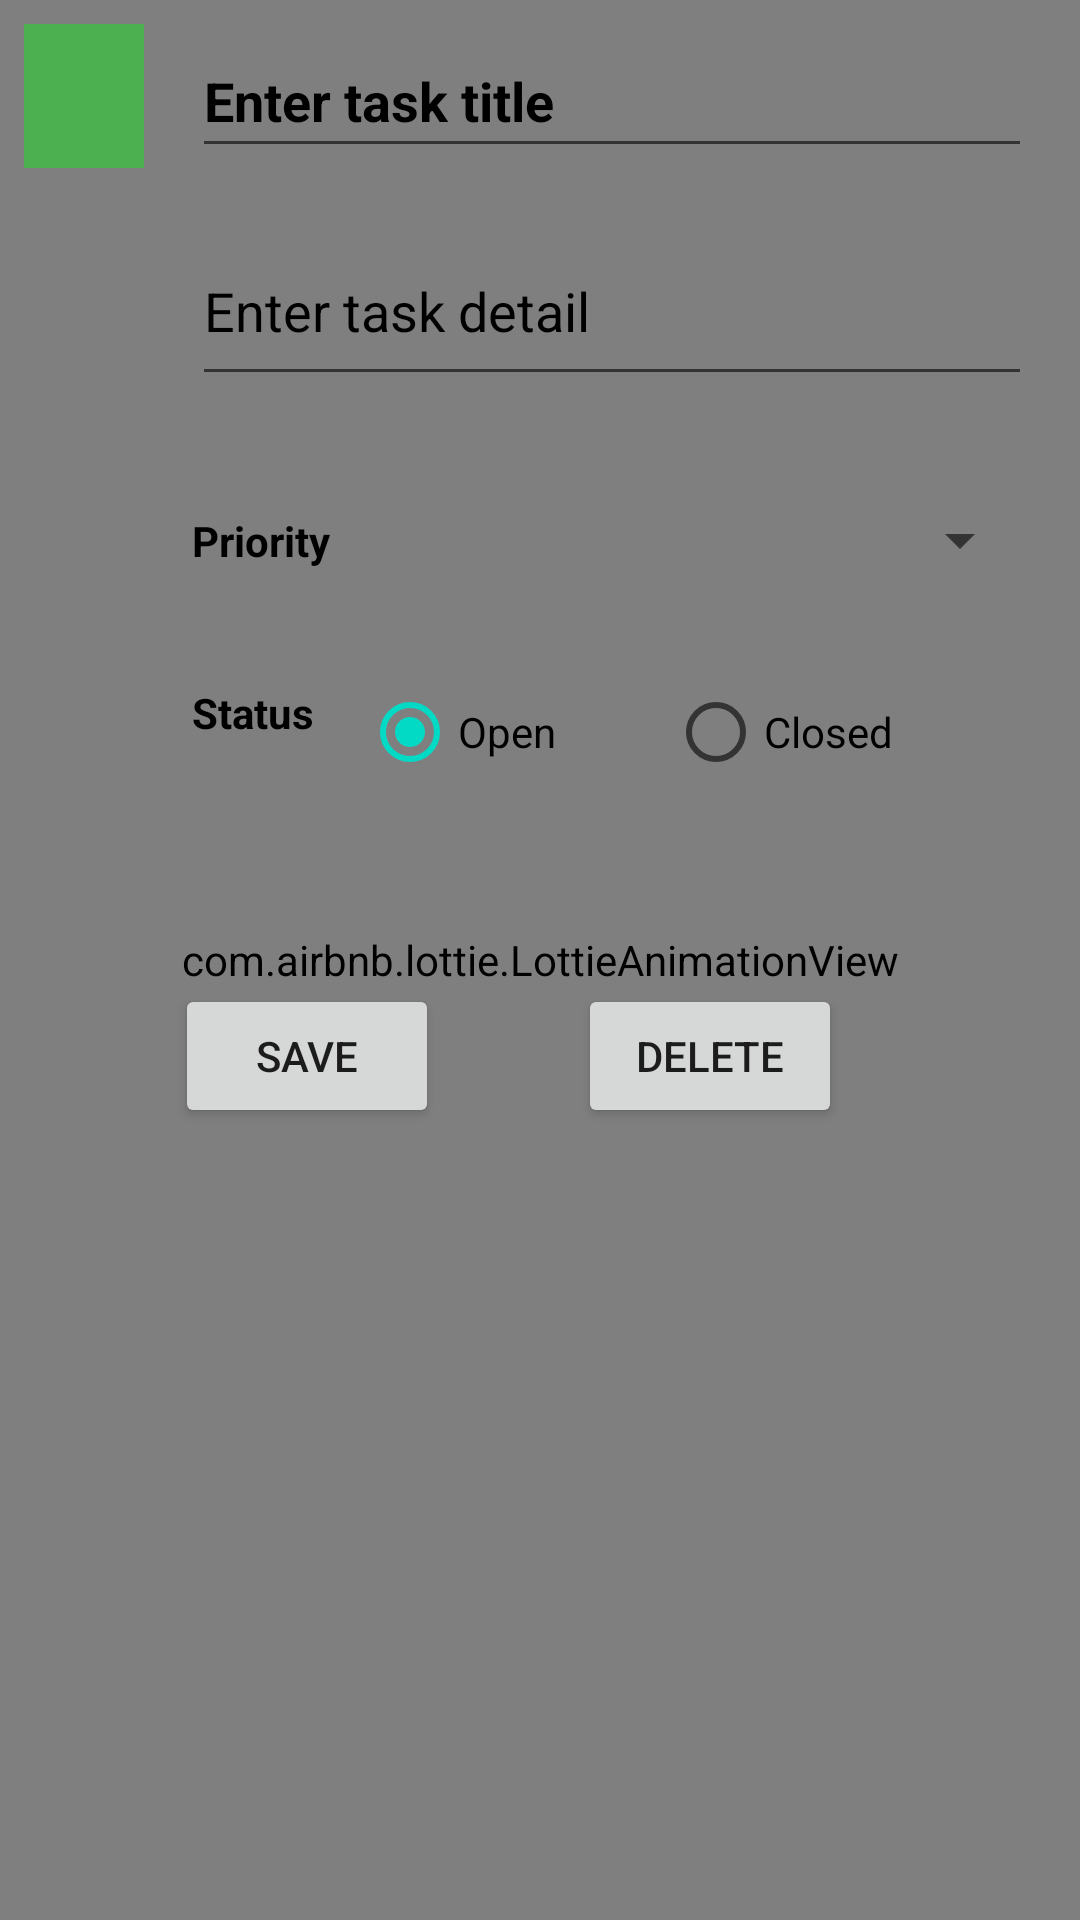

Reconstruct the res/layout file that produces this screen, plus the resources it refers to.
<!-- AndroidManifest.xml: application theme Theme.RoomDatabaseExample -->
<!-- res/layout/fragment_task_detail.xml -->
<?xml version="1.0" encoding="utf-8"?>
<androidx.constraintlayout.widget.ConstraintLayout xmlns:android="http://schemas.android.com/apk/res/android"
    xmlns:app="http://schemas.android.com/apk/res-auto"
    xmlns:tools="http://schemas.android.com/tools"
    android:layout_width="match_parent"
    android:layout_height="match_parent"
    tools:context="ui.TaskDetailFragment">

    <com.airbnb.lottie.LottieAnimationView
        android:id="@+id/lottie1"
        android:scaleType="fitXY"
        android:layout_width="match_parent"
        android:layout_height="match_parent"
        app:layout_constraintBottom_toBottomOf="parent"
        app:layout_constraintEnd_toEndOf="parent"
        app:layout_constraintStart_toStartOf="parent"
        app:layout_constraintTop_toBottomOf="parent"
        app:layout_constraintVertical_bias="0"
        app:lottie_autoPlay="true"
        app:lottie_rawRes="@raw/background">

    </com.airbnb.lottie.LottieAnimationView>

    <TextView
        android:id="@+id/status_label"
        android:layout_width="wrap_content"
        android:layout_height="wrap_content"
        android:layout_marginTop="8dp"
        android:text="@string/status_label"
        android:textColor="@color/black"
        android:textStyle="bold"
        app:layout_constraintStart_toStartOf="@+id/priority_label"
        app:layout_constraintTop_toTopOf="@+id/status_group" />

    <Button
        android:id="@+id/delete_task"
        android:layout_width="wrap_content"
        android:layout_height="wrap_content"
        android:layout_marginTop="60dp"
        android:text="@string/delete_task"
        app:layout_constraintEnd_toEndOf="parent"
        app:layout_constraintHorizontal_bias="0.708"
        app:layout_constraintStart_toStartOf="parent"
        app:layout_constraintTop_toBottomOf="@+id/status_group" />

    <View
        android:id="@+id/task_priority_view"
        android:layout_width="40dp"
        android:layout_height="0dp"
        android:layout_marginStart="8dp"
        android:layout_marginTop="8dp"
        android:background="#4CAF50"
        app:layout_constraintBottom_toBottomOf="@+id/task_title"
        app:layout_constraintStart_toStartOf="parent"
        app:layout_constraintTop_toTopOf="parent" />

    <EditText
        android:id="@+id/task_title"
        android:layout_width="0dp"
        android:layout_height="wrap_content"
        android:layout_marginStart="16dp"
        android:layout_marginTop="8dp"
        android:layout_marginEnd="16dp"
        android:hint="@string/enter_task_title"
        android:inputType="text"
        android:maxLength="50"
        android:minHeight="48dp"
        android:outlineSpotShadowColor="@color/white"
        android:textColor="@color/black"
        android:textColorHint="@color/black"
        android:textSize="18sp"
        android:textStyle="bold"
        app:layout_constraintEnd_toEndOf="parent"
        app:layout_constraintStart_toEndOf="@+id/task_priority_view"
        app:layout_constraintTop_toTopOf="parent" />

    <EditText
        android:id="@+id/task_detail"
        android:layout_width="0dp"
        android:layout_height="60dp"
        android:layout_marginTop="16dp"
        android:layout_marginEnd="16dp"
        android:hint="@string/enter_task_detail"
        android:inputType="text|textMultiLine"
        android:maxLength="150"
        android:outlineSpotShadowColor="@color/white"
        android:textColor="@color/black"
        android:textColorHint="@color/black"
        app:layout_constraintEnd_toEndOf="parent"
        app:layout_constraintStart_toStartOf="@+id/task_title"
        app:layout_constraintTop_toBottomOf="@+id/task_title" />

    <Button
        android:id="@+id/save_task"
        android:layout_width="wrap_content"
        android:layout_height="wrap_content"
        android:layout_marginTop="60dp"
        android:layout_marginEnd="24dp"
        android:text="@string/save_task"
        app:layout_constraintEnd_toStartOf="@+id/delete_task"
        app:layout_constraintHorizontal_bias="0.724"
        app:layout_constraintStart_toStartOf="parent"
        app:layout_constraintTop_toBottomOf="@+id/status_group" />

    <TextView
        android:id="@+id/priority_label"
        android:layout_width="wrap_content"
        android:layout_height="wrap_content"
        android:layout_marginTop="24dp"
        android:text="@string/priority"
        android:textColor="@color/black"
        android:textStyle="bold"
        app:layout_constraintBottom_toBottomOf="@+id/task_priority"
        app:layout_constraintStart_toStartOf="@+id/task_detail"
        app:layout_constraintTop_toBottomOf="@+id/task_detail" />

    <Spinner
        android:id="@+id/task_priority"
        android:layout_width="0dp"
        android:layout_height="wrap_content"
        android:layout_marginStart="16dp"
        android:layout_marginTop="24dp"
        android:layout_marginEnd="16dp"
        android:minHeight="48dp"
        app:layout_constraintEnd_toEndOf="parent"
        app:layout_constraintStart_toEndOf="@+id/priority_label"
        app:layout_constraintTop_toBottomOf="@+id/task_detail"
        tools:ignore="SpeakableTextPresentCheck" />

    <RadioGroup
        android:id="@+id/status_group"
        android:layout_width="wrap_content"
        android:layout_height="wrap_content"
        android:layout_marginStart="16dp"
        android:layout_marginLeft="16dp"
        android:layout_marginTop="16dp"
        android:orientation="horizontal"
        app:layout_constraintStart_toEndOf="@+id/status_label"
        app:layout_constraintTop_toBottomOf="@+id/task_priority">

        <RadioButton
            android:id="@+id/status_open"
            android:layout_width="86dp"
            android:layout_height="wrap_content"
            android:checked="true"
            android:text="@string/status_open"
            android:textColor="@color/black" />

        <RadioButton
            android:id="@+id/status_closed"
            android:layout_width="95dp"
            android:layout_height="wrap_content"
            android:layout_marginLeft="16dp"
            android:text="@string/status_closed"
            android:textColor="@color/black" />
    </RadioGroup>


</androidx.constraintlayout.widget.ConstraintLayout>
<!-- resources referenced by this layout -->
<resources>
  <color name="black">#FF000000</color>
  <color name="white">#FFFFFFFF</color>
  <string name="delete_task">Delete</string>
  <string name="enter_task_detail">Enter task detail</string>
  <string name="enter_task_title">Enter task title</string>
  <string name="priority">Priority</string>
  <string name="save_task">Save</string>
  <string name="status_closed">Closed</string>
  <string name="status_label">Status</string>
  <string name="status_open">Open</string>
  <style name="Theme.RoomDatabaseExample" parent="Theme.MaterialComponents.DayNight.DarkActionBar">
          
          <item name="colorPrimary">@color/purple_500</item>
          <item name="colorPrimaryVariant">@color/purple_700</item>
          <item name="colorOnPrimary">@color/white</item>
          
          <item name="colorSecondary">@color/teal_200</item>
          <item name="colorSecondaryVariant">@color/teal_700</item>
          <item name="colorOnSecondary">@color/black</item>
          
          <item name="android:statusBarColor" tools:targetApi="l">?attr/colorPrimaryVariant</item>
          
      </style>
  <color name="purple_500">#FF6200EE</color>
  <color name="purple_700">#FF3700B3</color>
  <color name="teal_200">#FF03DAC5</color>
  <color name="teal_700">#FF018786</color>
</resources>
